3-way image classification set "divider_cleanliness" from GitHub (GajananRanmal/divider-); label vocabulary: clean, dirty, medium.

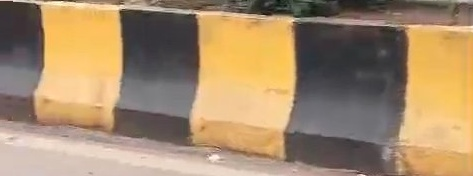
Label: clean

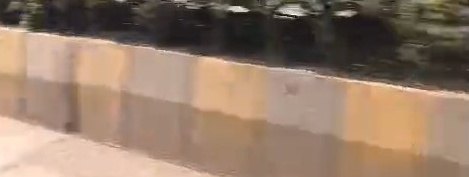
Label: dirty

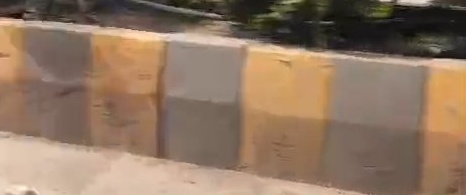
Label: medium

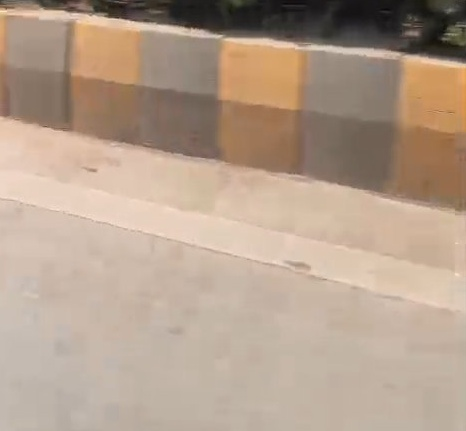
Label: medium

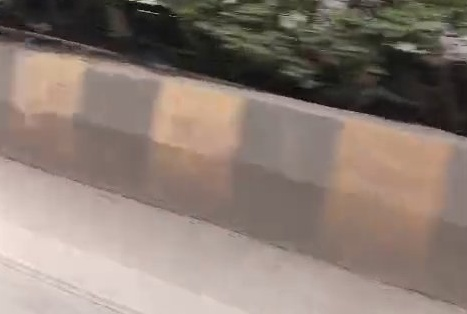
Label: dirty

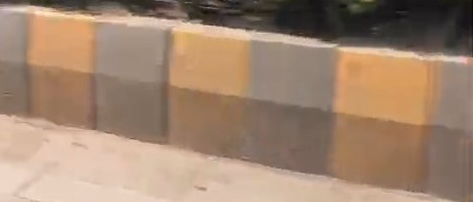
Label: medium
